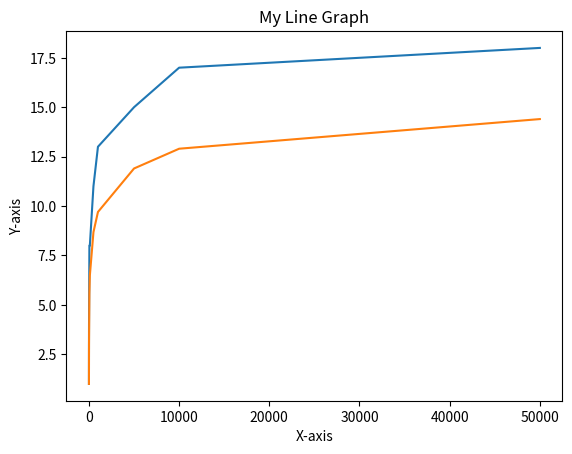

Reproduce this figure in Python.

import matplotlib.pyplot as plt
import numpy as np

# Sample data for a simple line
x = np.array([1, 5, 10, 50, 100, 500, 1000, 5000, 10000, 50000])
yMax = np.array([1, 3, 4, 8, 8, 11, 13, 15, 17, 18])
yAve = np.array([1, 2.4, 3.1, 5.58, 6.48, 8.68, 9.7, 11.9, 12.9, 14.4])

# Basic line plot
plt.plot(x, yMax)
plt.plot(x, yAve)

# Customize appearance (optional)
plt.xlabel('X-axis')
plt.ylabel('Y-axis')
plt.title('My Line Graph')

# Show the plot
plt.show()
